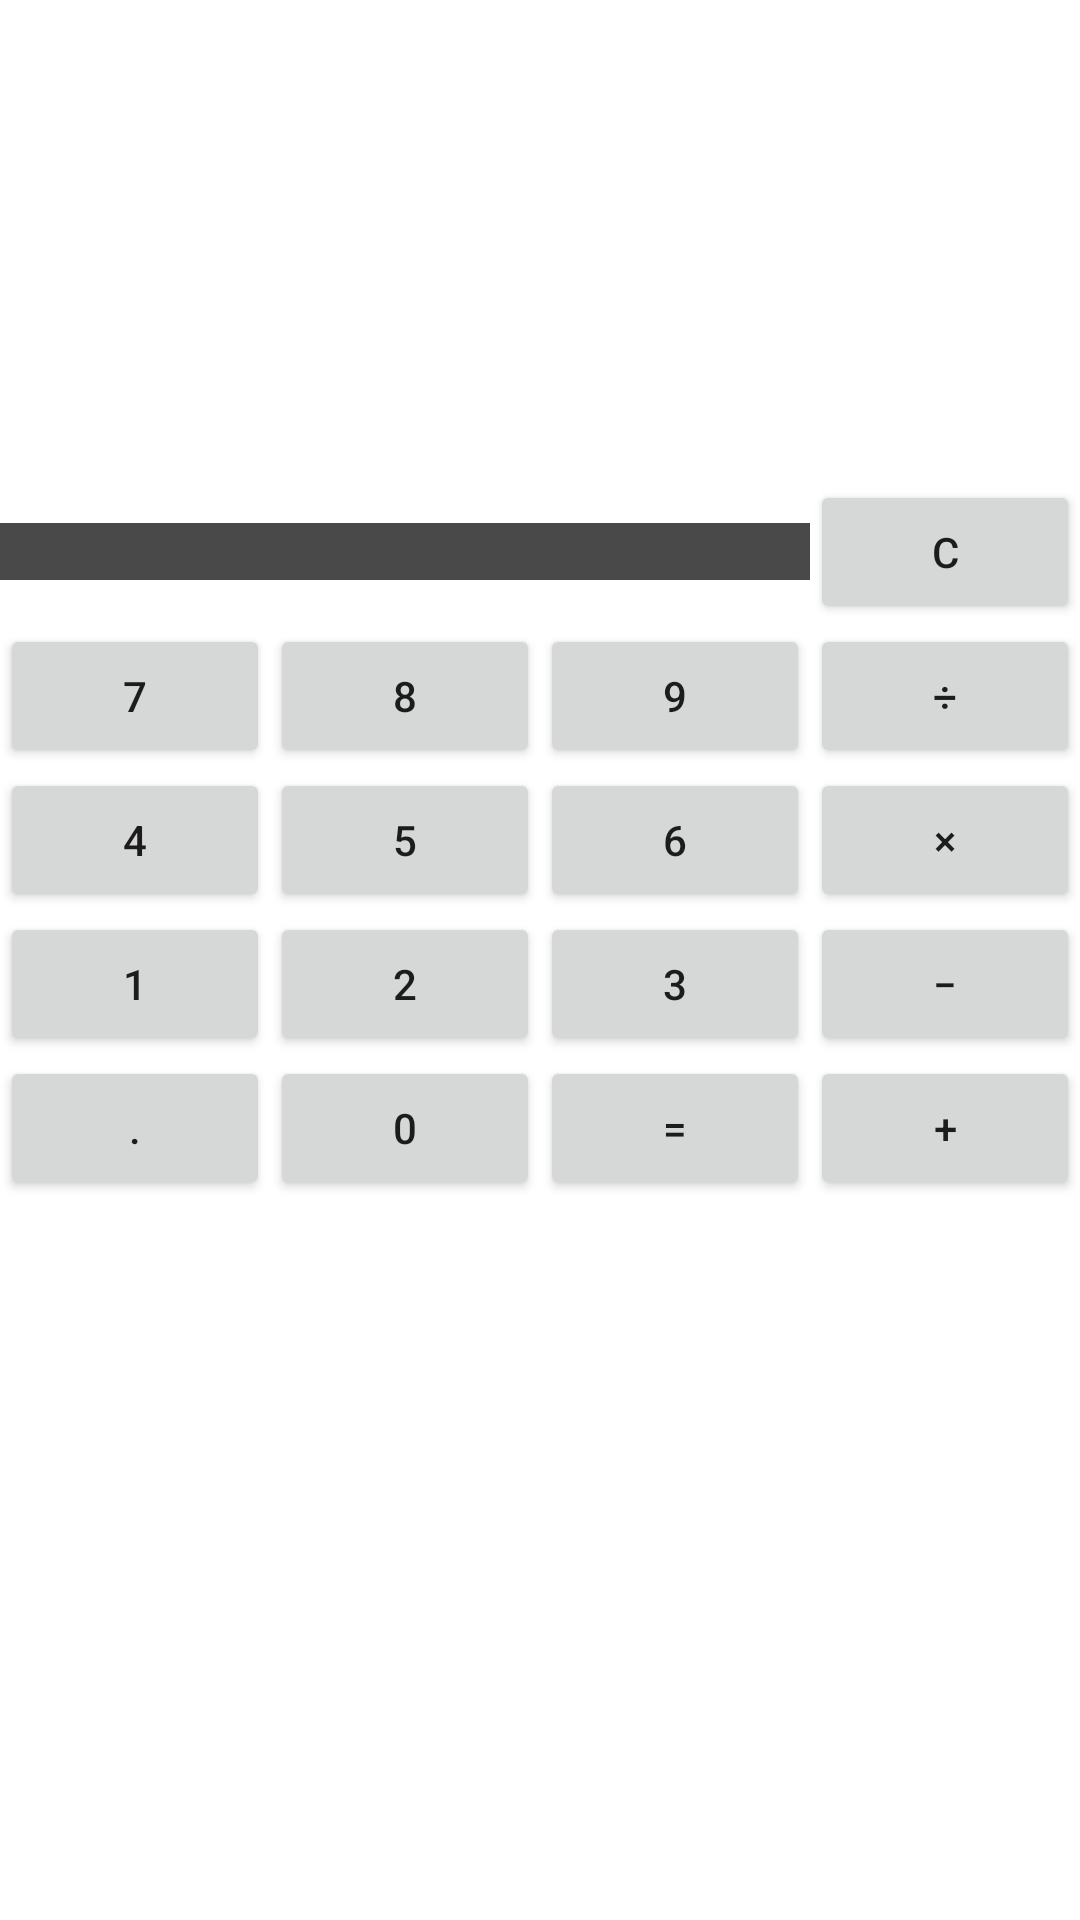

Android layout source for this screen:
<!-- AndroidManifest.xml: application theme AppTheme -->
<!-- res/layout/calculator_table.xml -->
<?xml version="1.0" encoding="utf-8"?>
<LinearLayout xmlns:android="http://schemas.android.com/apk/res/android"
    xmlns:tools="http://schemas.android.com/tools"
    android:layout_width="match_parent"
    android:layout_height="match_parent"
    android:layout_columnSpan="4"
    android:layout_rowSpan="2"
    android:orientation="vertical">
    <TextView
        android:id="@+id/textView"
        android:layout_width="match_parent"
        android:layout_height="0dp"
        android:gravity="bottom"
        android:textAlignment="textEnd"
        android:padding="10dp"
        android:textSize="42sp"
        android:layout_weight="1"
        tools:ignore="RtlCompat" />

    <TableLayout
        android:layout_width="match_parent"
        android:layout_height="0dp"
        android:layout_weight="3"

        android:gravity="center_horizontal"
        android:orientation="vertical"

        android:stretchColumns="*">

        <TableRow
            style="@style/row_style">

            <TextView
                style="@style/button_style"
                android:background="@color/colorDarkGrey"
                android:layout_weight="3"
                />

            <Button
                android:id="@+id/buttonDel"
                style="@style/symbol_style"
                android:text="@string/buttonTextDel" />

        </TableRow>

        <TableRow
            style="@style/row_style">

            <Button
                android:id="@+id/button7"
                style="@style/button_style"
                android:text="@string/buttonText7" />

            <Button
                android:id="@+id/button8"
                style="@style/button_style"
                android:text="@string/buttonText8" />

            <Button
                android:id="@+id/button9"
                style="@style/button_style"
                android:text="@string/buttonText9" />

            <Button
                android:id="@+id/buttonDivide"
                style="@style/symbol_style"
                android:text="@string/buttonTextDivide" />
        </TableRow>

        <TableRow
            style="@style/row_style">

            <Button
                android:id="@+id/button4"
                style="@style/button_style"
                android:text="@string/buttonText4" />

            <Button
                android:id="@+id/button5"
                style="@style/button_style"
                android:text="@string/buttonText5" />

            <Button
                android:id="@+id/button6"
                style="@style/button_style"
                android:text="@string/buttonText6" />

            <Button
                android:id="@+id/buttonMultiply"
                style="@style/symbol_style"
                android:text="@string/buttonTextMultiply" />
        </TableRow>

        <TableRow
            style="@style/row_style">

            <Button
                android:id="@+id/button1"
                style="@style/button_style"
                android:text="@string/buttonText1" />

            <Button
                android:id="@+id/button2"
                style="@style/button_style"
                android:text="@string/buttonText2" />

            <Button
                android:id="@+id/button3"
                style="@style/button_style"
                android:text="@string/buttonText3" />

            <Button
                android:id="@+id/buttonMinus"
                style="@style/symbol_style"
                android:text="@string/buttonTextMinus" />
        </TableRow>

        <TableRow
            style="@style/row_style">

            <Button
                android:id="@+id/buttonPt"
                style="@style/button_style"
                android:text="@string/buttonTextPt" />

            <Button
                android:id="@+id/button0"
                style="@style/button_style"
                android:text="@string/buttonText0" />

            <Button
                android:id="@+id/buttonEqual"
                style="@style/symbol_style"
                android:text="@string/buttonTextEqual" />

            <Button
                android:id="@+id/buttonPlus"
                style="@style/symbol_style"
                android:text="@string/buttonTextPlus" />
        </TableRow>

    </TableLayout>
</LinearLayout>
<!-- resources referenced by this layout -->
<resources>
  <color name="colorDarkGrey">#494949</color>
  <string name="buttonText0">0</string>
  <string name="buttonText1">1</string>
  <string name="buttonText2">2</string>
  <string name="buttonText3">3</string>
  <string name="buttonText4">4</string>
  <string name="buttonText5">5</string>
  <string name="buttonText6">6</string>
  <string name="buttonText7">7</string>
  <string name="buttonText8">8</string>
  <string name="buttonText9">9</string>
  <string name="buttonTextDel">C</string>
  <string name="buttonTextDivide">\u00F7</string>
  <string name="buttonTextEqual">=</string>
  <string name="buttonTextMinus">\u2212</string>
  <string name="buttonTextMultiply">\u00D7</string>
  <string name="buttonTextPlus">+</string>
  <string name="buttonTextPt">.</string>
</resources>
